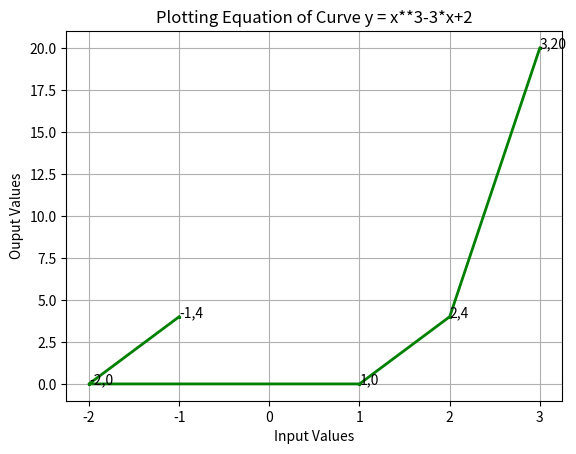

This chart was generated by the following Python code:
"""
This code is divided into two parts
Part 1: Plotting the curve whose local maxima or minima is to found
Part2 : Finding the local minima or maxima using derivatives
"""
import matplotlib.pyplot as plt # import library for plotting 
import sympy as sym
from sympy import solve
# Implementing Part 1 
# Solving for equation x**3-3*x+2
class YValues:
    # *input_values means tuple object (single star)
    # if two stars, it means dictionary
	def __init__(self, *input_values):
		self.input_values = input_values
	"""
    Input values are -1,-2,1,2,3
    Equation is y = x**3-3*x+2
    Function get_y_values is used to get the output
	"""
	def get_y_values(self):
		output_values = list()
		for each_input in self.input_values:
			each_output = each_input**3-3*each_input+2
			output_values.append(each_output)
		output_values_tuple = tuple(output_values)
		return output_values_tuple	

# creating the object of the class
x_value = (-1,-2,1,2,3)
y_values_object = YValues(-1,-2,1,2,3)
# getting the output using get_y_values function 
y_values = y_values_object.get_y_values()
# plotting the values in the graph
plt.plot((-1,-2,1,2,3), y_values, color='green', linewidth = 2, marker='*', markerfacecolor='#ffdab9', markersize=2)
plt.xlabel('Input Values')
plt.ylabel('Ouput Values')
plt.title('Plotting Equation of Curve y = x**3-3*x+2')
plt.grid(True)

for x,y in zip(x_value, y_values):
	plt.text(x,y,'{},{}'.format(x,y))
	
plt.savefig('curve.png', bbox_inches='tight')
"""
Part 2: For calculating the local minima or maxima we need to \
find those critical value from inout variable where slope of \
curve or slope of tangent or derivate is zero. In other words \
slope is horizontal at those points
SymPy is a Python library for symbolic mathematics.
"""
# declare a variable that is used as input variable for the function
x = sym.Symbol('x')
first_derivate = sym.diff(x**3-3*x+2)
sol = solve(first_derivate)
print("Number of critical values are : {}".format(len(sol)))
print()
first_critical_value = sol[0]
second_critical_value = sol[1]
"""
Now we got two values named as \
first critical value 
second critical value
To find which value corresponds to local minima or maxima calculate \
second derivate of the function
"""
second_derivate = sym.diff(first_derivate)
# put the first critical value in above
first_output_second_derivate_first_critical_value = second_derivate.subs(x, first_critical_value)
print("Value of function after substituting first critical value {} in second derivative is : {}".format(first_critical_value,first_output_second_derivate_first_critical_value))
print()
second_output_second_derivate_first_critical_value = second_derivate.subs(x, second_critical_value)
print("Value of function after substituting second critical value {} in second derivative is : {}".format(second_critical_value,second_output_second_derivate_first_critical_value))
"""
Some inferences from above:
if answer to second derivate comes out to postive then that critical\
point is point of local minima
if answer to second derivate comes out to be negative then that critical \
point is point of local maxima
"""
LocalMinima = second_critical_value
LocalMaxima = first_critical_value
print()	
print("Local Minima of the function x**3-3*x+2 is {}".format(LocalMinima))
print()	
print("Local Maxima of the function x**3-3*x+2 is {}".format(LocalMaxima))
"""
Calculating the maximum and minimum value of the function
"""
exp = x**3-3*x+2
Minimum_value = exp.subs(x,LocalMinima)
Maximum_value = exp.subs(x,LocalMaxima)
print("Minimum Value of function x**3-3*x+2 is {}".format(Minimum_value))
print()
print("Maximum Value of function x**3-3*x+2 is {}".format(Maximum_value))
